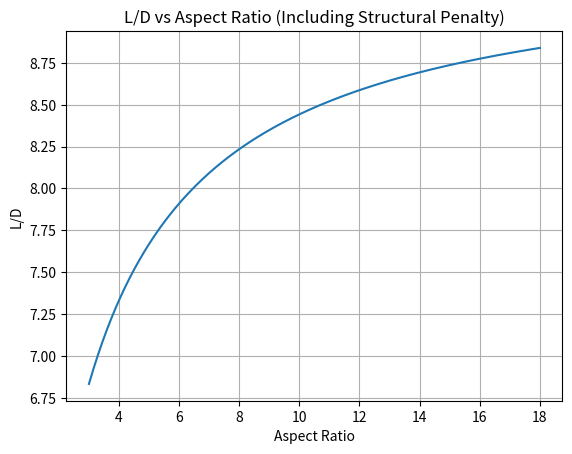

Source code (Python):
import numpy as np
import matplotlib.pyplot as plt

# Constants
pi = np.pi
e = 0.8
CD0 = 0.032

# Cruise conditions
rho = 1       # density (kg/m^3) approximate
V = 96          # cruise speed (m/s)
S = 26           # wing area (m^2)

q = 0.5 * rho * V**2

# # Structural model
W_fixed = 36000 #30000      # N (everything except wing)
# k = 1000          # wing structural scaling constant

AR = np.linspace(3, 18, 200)
# W = W_fixed + k * AR**2 # Weight model
W = W_fixed
CL = W / (q * S) # Required CL
CDi = CL**2 / (pi * AR * e) # Induced drag
CD = CD0 + CDi # Total drag
LD = CL / CD # L/D

# Plot
plt.figure()
plt.plot(AR, LD)
plt.xlabel("Aspect Ratio")
plt.ylabel("L/D")
plt.title("L/D vs Aspect Ratio (Including Structural Penalty)")
plt.grid()
plt.show()

# Print optimum
best_index = np.argmax(LD)
print("Optimal AR:", AR[best_index])

